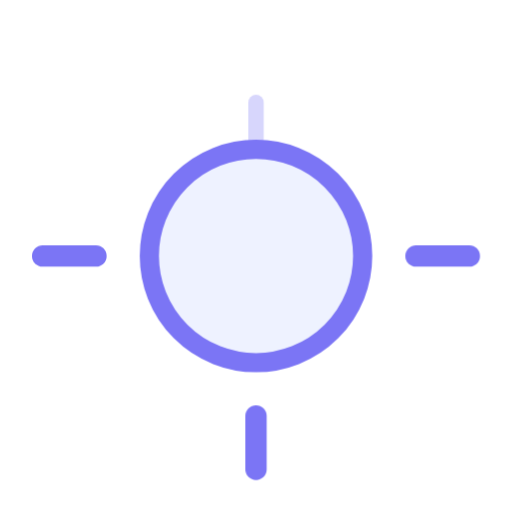
t = 0.00 s
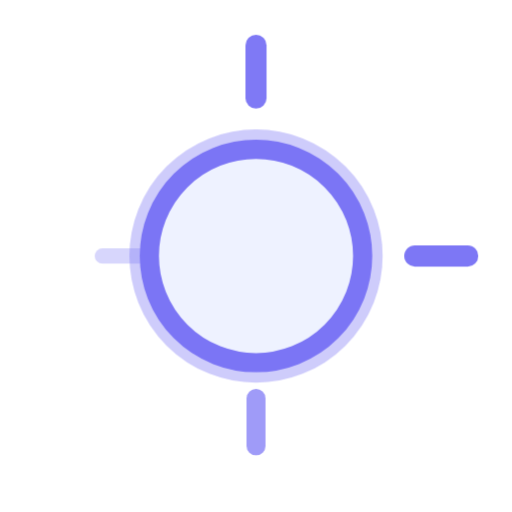
t = 0.60 s
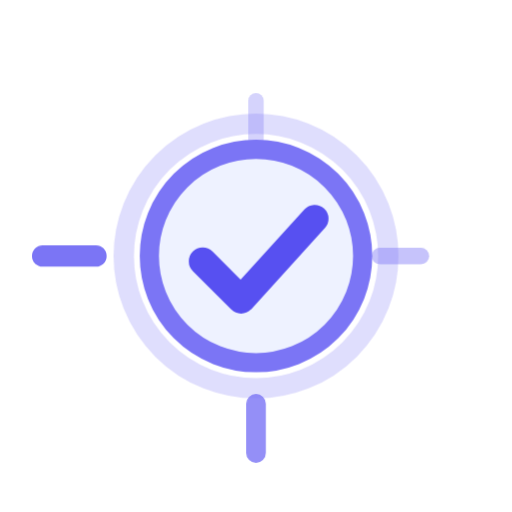
t = 1.10 s
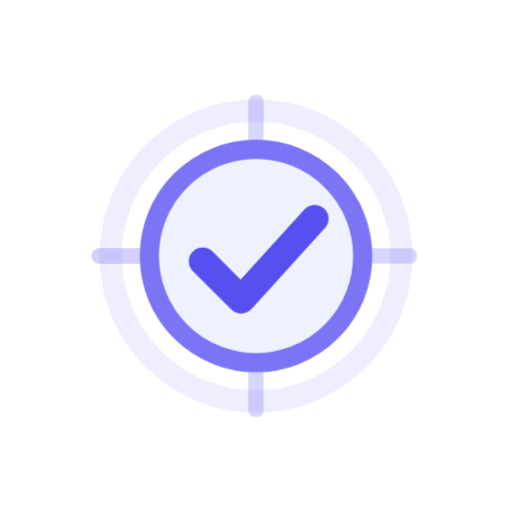
t = 1.65 s
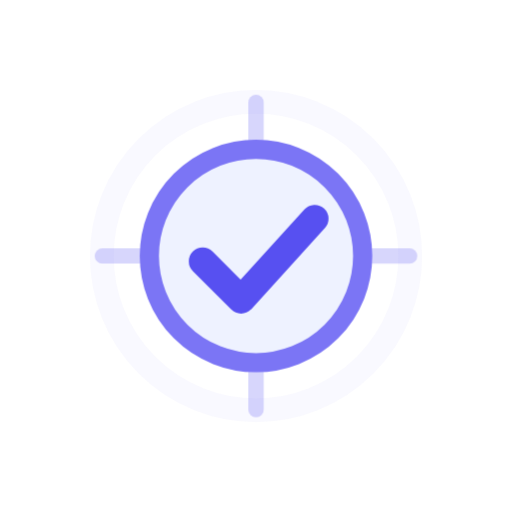
t = 2.14 s
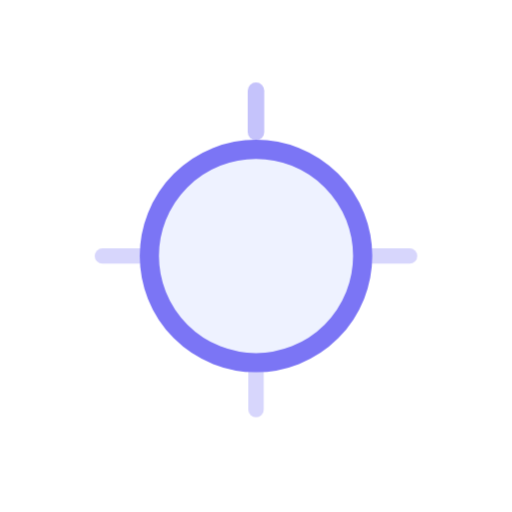
t = 2.92 s

The animated SVG that drew these frames (rendered in a browser with its animation timeline set to each time). Animation: 3 CSS @keyframes rules; one cycle of 3.40 s, repeats indefinitely.

<svg xmlns="http://www.w3.org/2000/svg" viewBox="0 0 48 48" width="48" height="48">
  <style>
    .burst-ray { animation: burst-ray 2.8s cubic-bezier(0.4, 0, 0.2, 1) infinite; transform-origin: 24px 24px; }
    .burst-ray-2 { animation-delay: 0.2s; }
    .burst-ray-3 { animation-delay: 0.4s; }
    .burst-ray-4 { animation-delay: 0.6s; }
    .burst-halo { animation: burst-halo 2.8s ease-out infinite; transform-origin: 24px 24px; }
    .burst-check {
      stroke-dasharray: 22;
      stroke-dashoffset: 22;
      animation: burst-check 2.8s cubic-bezier(0.3, 0.9, 0.4, 1) infinite;
    }
    @keyframes burst-ray {
      0%, 45%, 100% { transform: scale(0.72); opacity: 0.3; }
      18% { transform: scale(1); opacity: 1; }
    }
    @keyframes burst-halo {
      0% { transform: scale(0.7); opacity: 0.55; }
      100% { transform: scale(1.15); opacity: 0; }
    }
    @keyframes burst-check {
      0%, 30% { stroke-dashoffset: 22; }
      55%, 92% { stroke-dashoffset: 0; }
      100% { stroke-dashoffset: -22; }
    }
    @media (prefers-reduced-motion: reduce) {
      .burst-ray { animation: none; opacity: 0.6; }
      .burst-halo { animation: none; opacity: 0.35; }
      .burst-check { animation: none; stroke-dashoffset: 0; }
    }
  </style>
  <circle class="burst-halo" cx="24" cy="24" r="13" fill="none" stroke="#7B75F5" stroke-width="2" />
  <g stroke="#7B75F5" stroke-width="2" stroke-linecap="round">
    <path class="burst-ray" d="M24 4v5" />
    <path class="burst-ray burst-ray-2" d="M44 24h-5" />
    <path class="burst-ray burst-ray-3" d="M24 44v-5" />
    <path class="burst-ray burst-ray-4" d="M4 24h5" />
  </g>
  <circle cx="24" cy="24" r="10" fill="#EEF2FF" stroke="#7B75F5" stroke-width="1.8" />
  <path class="burst-check" d="M19 24.5l3.6 3.6L29.5 20.5" fill="none" stroke="#5750F1" stroke-width="2.6" stroke-linecap="round" stroke-linejoin="round" />
</svg>
